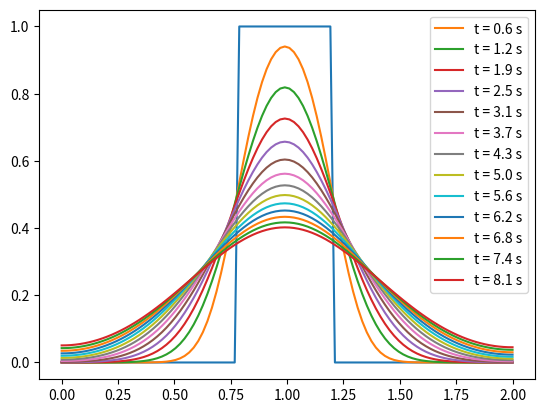

Reproduce this figure in Python.
# -*- coding: utf-8 -*-
"""
Created on Thu Sep 14 22:40:44 2023

@author: Jermaine Cort
"""

# -*- coding: utf-8 -*-
"""
Created on Tue Aug 16 10:12:24 2022

@author: colin
"""

# =============================================================================
# 
# Explicit Finite Difference Method Code to Solve the 1D Diffusion/Heat Equation
# Adapted by: Cameron Armstrong (2019)
# Source: Lorena Barba, 12 Steps to NS in Python
# Institution: Virginia Commonwealth University
# 
# =============================================================================

# Required Modules
import numpy as np
from matplotlib import pyplot as plt

# Grid and Numerical Parameters
xl = 2                                      # x length
nx = 100                                    # number of grid points
x = np.linspace(0,2,nx)                     # x grid 
dx = xl/(nx-1)                              # x stepsize
nt = 500                                    # number of time steps
nu = 0.01                                  # diffusivity term
sigma = 0.4                                 # parameter for numerical stability
dt = sigma*dx**2/nu                         # time step defined using nu and sigma

# Array Initialization and Plot Conditions
u = np.zeros(nx)                            # initializing solution array
un = np.zeros(nx)                           # initializing temporary solution array
u[int(.8/dx):int(1.2/dx+1)]=1               # initial condition 
plt.plot(x,u)                               # plotting initial condition (IC)
plotcond = np.zeros(nt)                     # plot condition, determines when to plot solution
p = 1                                       # plot condition counter
f = 40                                      # plot frequency

for n in range(nt): # main time-marching loop
    un = u.copy() # update temporary solution array as IC
    u[0]=u[1] #neumann BC
    u[-1]=u[-2] #neumann BC
    #u[0]=0 #dirichlet BC
    #u[nx-1]=0 #dirichlet BC
    u[1:-1] = un[1:-1] + nu*dt/dx**2*(un[2:]-2*un[1:-1]+un[:-2]) # vectorized FDM solution using forward Euler and CDS
    plotcond[n] = np.round((n/f/p),1) # logging plot condition
    plotcond[n] = plotcond[n].astype(int) # converting to an integer
    if plotcond[n] == 1: #checking plot condition
        plt.figure(1)
        plt.plot(x,u,label='t = %s s' %(np.round(n*dt,1)))
        plt.legend()
        #plt.ylim(0,1.2)
        p += 1 # updating plot condition counter
  
        
## Comments by Jermaine Cort   
## Dirichlet BC is less tapored off than Newman BC. 
## Adding in the BC changes how the beginning and end of the slope is
## Changing the sigma to .5 changes the stability of the graph. The graph isn't as smooth anymore on either BC
## Chanigng the plot frequency to 40 changes the number of times in the plot 